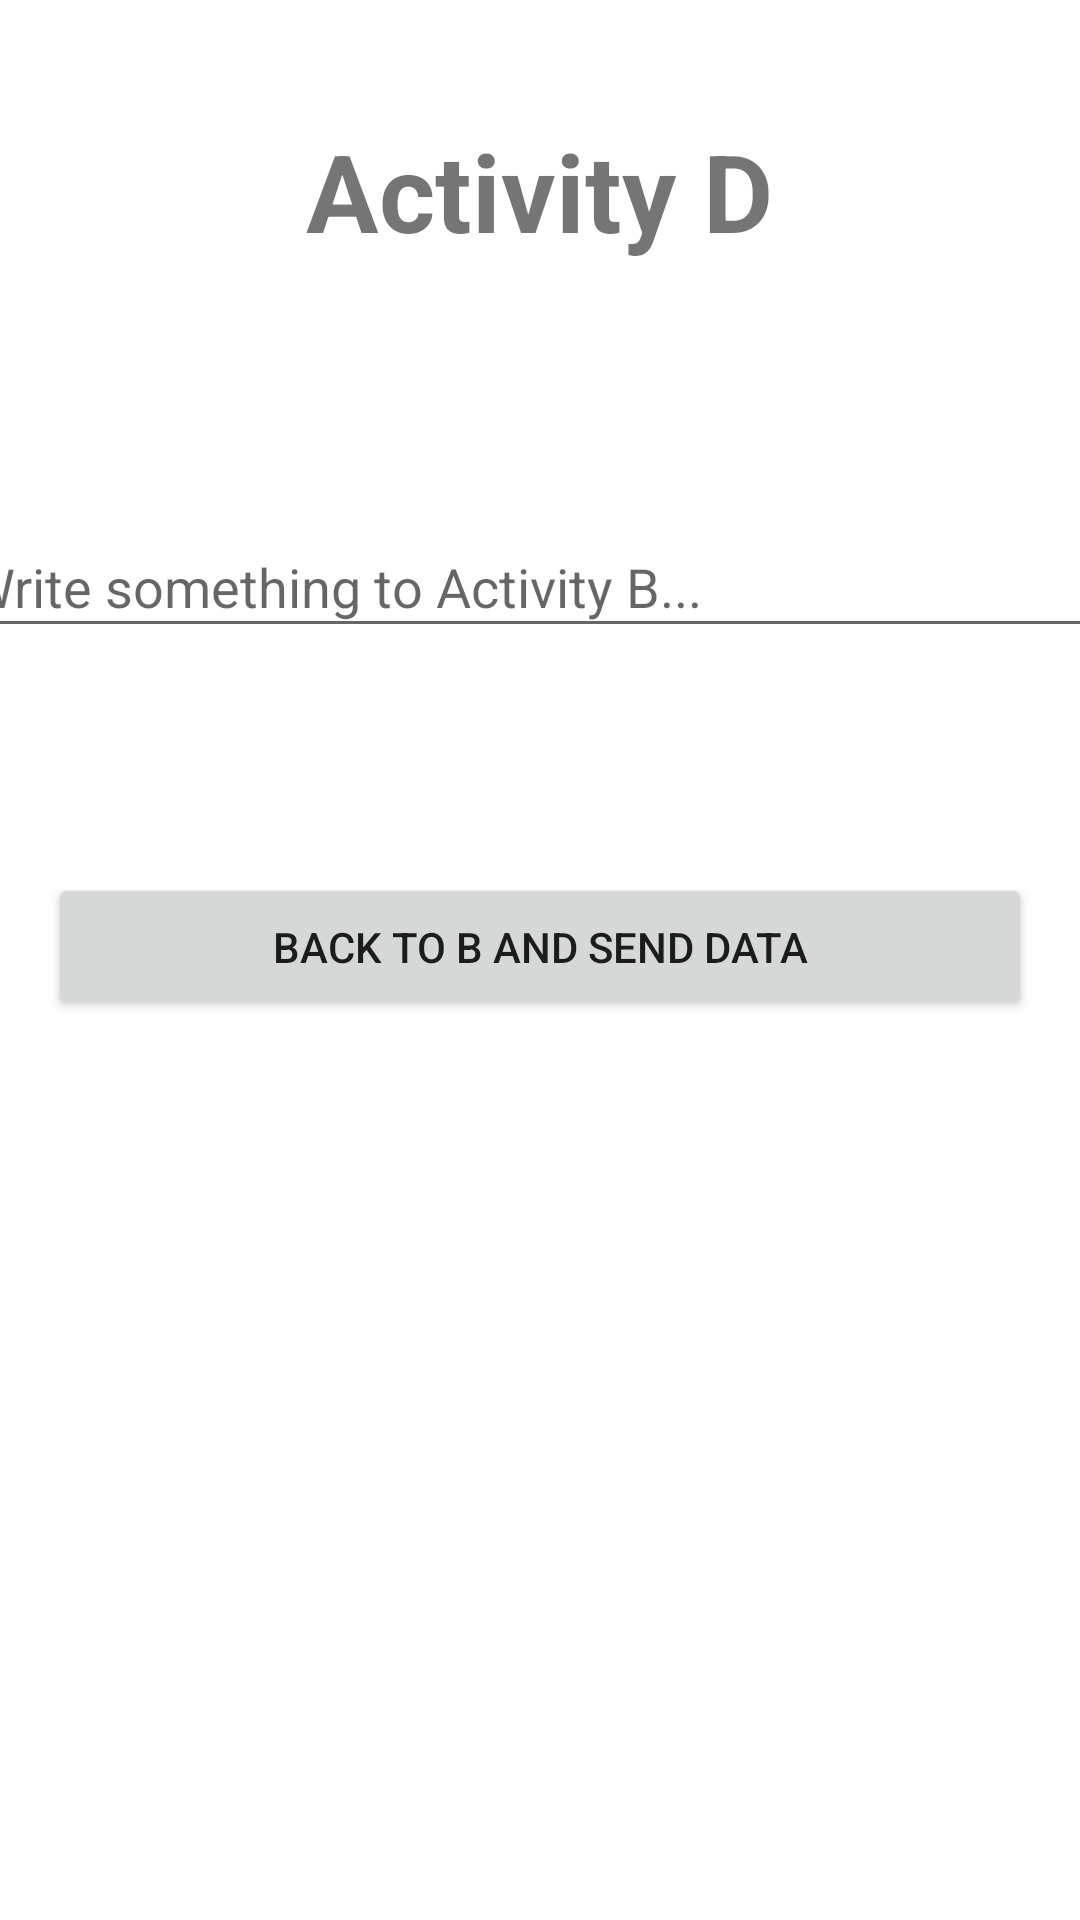

This screen was rendered from an Android layout file. Write that file and the resources it references.
<!-- AndroidManifest.xml: application theme Theme.IntentsNavigation -->
<!-- res/layout/activity_d.xml -->
<?xml version="1.0" encoding="utf-8"?>
<androidx.constraintlayout.widget.ConstraintLayout xmlns:android="http://schemas.android.com/apk/res/android"
    xmlns:app="http://schemas.android.com/apk/res-auto"
    xmlns:tools="http://schemas.android.com/tools"
    android:layout_width="match_parent"
    android:layout_height="match_parent"
    tools:context=".ActivityD">

    <TextView
        android:id="@+id/tvActivityD"
        android:layout_width="259dp"
        android:layout_height="55dp"
        android:layout_marginTop="36dp"
        android:gravity="center"
        android:text="Activity D"
        android:textAllCaps="false"
        android:textSize="36sp"
        android:textStyle="bold"
        app:layout_constraintHorizontal_bias="0.497"
        app:layout_constraintLeft_toLeftOf="parent"
        app:layout_constraintRight_toRightOf="parent"
        app:layout_constraintTop_toTopOf="parent" />

    <Button
        android:id="@+id/btnBackB"
        android:layout_width="0dp"
        android:layout_height="49dp"
        android:layout_marginStart="16dp"
        android:layout_marginLeft="16dp"
        android:layout_marginTop="200dp"
        android:layout_marginEnd="16dp"
        android:layout_marginRight="16dp"
        android:text="Back to B and Send data"
        app:layout_constraintEnd_toEndOf="parent"
        app:layout_constraintStart_toStartOf="parent"
        app:layout_constraintTop_toBottomOf="@+id/tvActivityD" />

    <EditText
        android:id="@+id/ptActD"
        android:layout_width="392dp"
        android:layout_height="44dp"
        android:layout_marginStart="16dp"
        android:layout_marginLeft="16dp"
        android:layout_marginEnd="16dp"
        android:layout_marginRight="16dp"
        android:ems="10"
        android:hint="Write something to Activity B..."
        android:inputType="textPersonName"
        app:layout_constraintBottom_toTopOf="@+id/btnBackB"
        app:layout_constraintEnd_toEndOf="parent"
        app:layout_constraintHorizontal_bias="0.49"
        app:layout_constraintStart_toStartOf="parent"
        app:layout_constraintTop_toBottomOf="@+id/tvActivityD"
        app:layout_constraintVertical_bias="0.52" />
</androidx.constraintlayout.widget.ConstraintLayout>
<!-- resources referenced by this layout -->
<resources>
  <style name="Theme.IntentsNavigation" parent="Theme.MaterialComponents.DayNight.DarkActionBar">
          
          <item name="colorPrimary">@color/purple_500</item>
          <item name="colorPrimaryVariant">@color/purple_700</item>
          <item name="colorOnPrimary">@color/white</item>
          
          <item name="colorSecondary">@color/teal_200</item>
          <item name="colorSecondaryVariant">@color/teal_700</item>
          <item name="colorOnSecondary">@color/black</item>
          
          <item name="android:statusBarColor" tools:targetApi="l">?attr/colorPrimaryVariant</item>
          
      </style>
  <!-- not gathered from this repository: default colours our renderer supplied (Android Studio template values) -->
  <color name="purple_500">#FF6200EE</color>
  <color name="purple_700">#FF3700B3</color>
  <color name="teal_200">#FF03DAC5</color>
  <color name="teal_700">#FF018786</color>
  <color name="black">#FF000000</color>
  <color name="white">#FFFFFFFF</color>
</resources>
